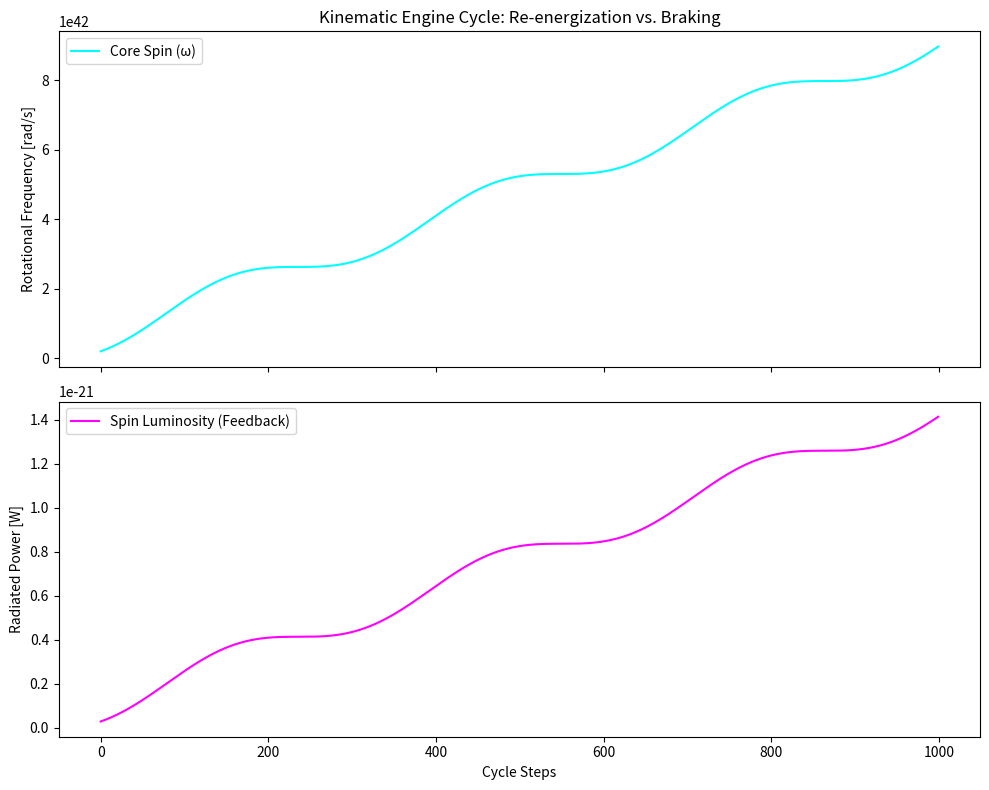

Here is the Python script that generated this plot:
"""
py/bh_kinematic_engine.py
-------------------------
Mathematical model of a Black Hole as a Kinematic Transformer (Zander 2025).
Simulates the transition from a static remnant to a re-energized cosmic engine.
"""

import numpy as np
import matplotlib.pyplot as plt

# --- Physical Constants ---
hbar = 1.054e-34
G = 6.674e-11
c = 2.997e8
MP = np.sqrt(hbar * c / G) # Planck Mass (~2.17e-8 kg)
w_max = c / (np.sqrt(hbar * G / c**3)) # Planck Frequency

class KinematicEngine:
    def __init__(self, M0, M_ext_initial=0):
        self.M_core = M0
        self.M_ext = M_ext_initial # Reservoir of surrounding mass
        self.omega = w_max * (MP / M0) # Initial frequency (scaled by mass)
        self.current_time = 0.0  # Cumulative simulation time
        self.history = {'t': [], 'M': [], 'omega': [], 'L': []}

    def step(self, dt, accretion_rate=1e-5):
        """
        Calculates one time step of the engine cycle.
        """
        # Update cumulative time
        self.current_time += dt
        
        # 1. Accretion: Mass flows from reservoir to system
        infall = accretion_rate * dt
        self.M_core += infall  # Mass accretes onto the core
        self.M_ext -= infall   # Reservoir is depleted
        
        # 2. Re-energization: Accreted mass transfers energy to core spin
        # Efficiency factor lambda
        lam = 0.1
        d_omega_acc = (lam * infall * c**2) / hbar
        
        # 3. Braking: Gravitational inertial drag suppresses spin
        # Phenom. model: dω/dt ~ -(G M² / c⁵) * ω (corrected dimensions)
        # d_omega_brake is frequency change per timestep [rad/s]
        M_total = self.M_core + self.M_ext
        braking_coeff = G * M_total**2 / c**5  # Dimensionally consistent
        d_omega_brake = braking_coeff * self.omega * dt / hbar
        
        # Update Omega
        self.omega = max(0, self.omega + d_omega_acc - d_omega_brake)
        
        # 4. Feedback: Spin decay generates Luminosity (Information Return)
        # L = hbar * d_omega_brake / dt
        L = hbar * d_omega_brake / dt
        
        # Log stats
        self.history['t'].append(self.current_time)  # Store cumulative time, not dt
        self.history['M'].append(self.M_core + self.M_ext)
        self.history['omega'].append(self.omega)
        self.history['L'].append(L)

    def run_cycle(self, duration, dt):
        steps = int(duration / dt)
        for _ in range(steps):
            self.step(dt)

# --- Visualization ---
if __name__ == "__main__":
    # Start with a Remnant-sized BH (100 * Planck Mass)
    engine = KinematicEngine(M0=100 * MP, M_ext_initial=10 * MP)
    
    # Simulate cosmic time steps
    times = np.linspace(0, 1000, 1000)
    for t in times:
        # Varying accretion to show cycles
        rate = 1e-10 * (1 + np.sin(t / 50)) 
        engine.step(dt=1.0, accretion_rate=rate)
    
    # Plotting
    fig, (ax1, ax2) = plt.subplots(2, 1, figsize=(10, 8), sharex=True)
    
    ax1.plot(range(len(engine.history['omega'])), engine.history['omega'], color='cyan', label='Core Spin (ω)')
    ax1.set_ylabel("Rotational Frequency [rad/s]")
    ax1.set_title("Kinematic Engine Cycle: Re-energization vs. Braking")
    ax1.legend()
    
    ax2.plot(range(len(engine.history['L'])), engine.history['L'], color='magenta', label='Spin Luminosity (Feedback)')
    ax2.set_ylabel("Radiated Power [W]")
    ax2.set_xlabel("Cycle Steps")
    ax2.legend()
    
    plt.tight_layout()
    plt.show()
    print("Simulation of the Kinematic Engine complete. Feedback detected.")
